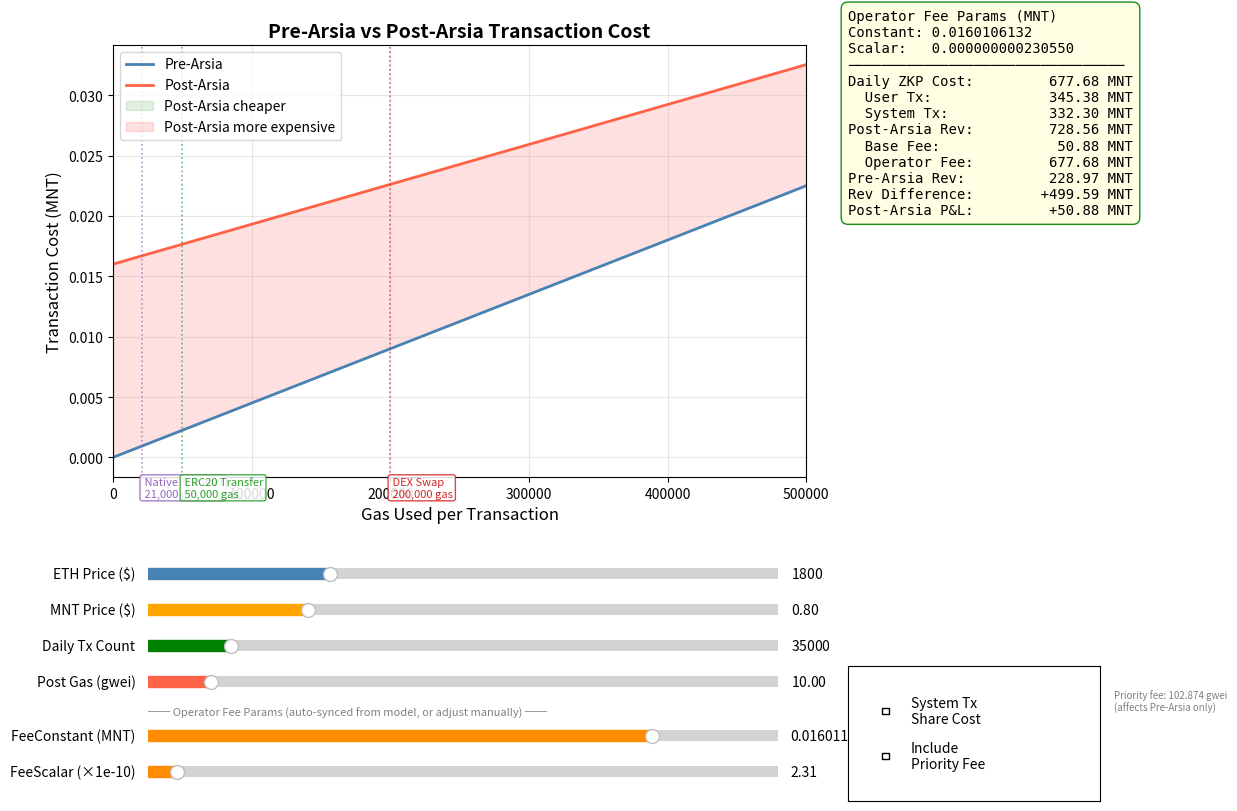

Reproduce this figure in Python.
#!/usr/bin/env python3
"""
Pre-Arsia vs Post-Arsia Transaction Cost Comparison Tool

Interactive tool with sliders to customize ETH price, MNT price,
daily tx count, and post-Arsia L2 gas price. Shows per-transaction
cost for different gasused values.

Formulas:
  Pre-Arsia cost (MNT)  = 0.02 gwei * gasused * eth_price / mnt_price
  Post-Arsia cost (MNT) = x gwei * gasused + operator_fee
  operator_fee = (100 + 531.78*0.58)/daily_tx_count + (-0.000017)*0.58 + 0.0000000318*0.58*gasused
"""

import numpy as np
import matplotlib.pyplot as plt
from matplotlib.widgets import Slider, CheckButtons

# ── Regression constants (from analyze_relationship.py, filtered model) ──
# Trained on total_tx and total_gas (including system txs)
BPGU_INTERCEPT_REGRESSION = 531.78
BPGU_COEF_TX = -0.000017
BPGU_COEF_GAS = 0.0000000318
BPGU_PRICE_USD = 0.58          # cost per BPGU in USD
FIXED_DAILY_COST_USD = 100     # fixed daily operator overhead in USD

# ── L1 info system tx constants ──────────────────────────────────────────
L1_INFO_TX_PER_DAY = 43_200            # 1 per block, 43200 blocks/day
L1_INFO_GAS_PER_TX = 51_000            # gas consumed per L1 info tx

# When system txs share cost, use the regression intercept directly:
#   bpgus = 531.78 + coef_tx*(user_tx+43200) + coef_gas*(user_gas+43200*51000)
#   denominator = user_tx + 43200
BPGU_INTERCEPT_SHARED = BPGU_INTERCEPT_REGRESSION

# When only user txs pay, absorb system tx costs into a bigger intercept:
#   bpgus = [531.78 + coef_tx*43200 + coef_gas*43200*51000] + coef_tx*user_tx + coef_gas*user_gas
#   denominator = user_tx only
BPGU_INTERCEPT_USER_ONLY = (BPGU_INTERCEPT_REGRESSION
                            + BPGU_COEF_TX * L1_INFO_TX_PER_DAY
                            + BPGU_COEF_GAS * L1_INFO_TX_PER_DAY * L1_INFO_GAS_PER_TX)

# Average gas per user tx (Q1 2026: avg_gas / avg_tx = 4,918,467,626 / 33,832)
AVG_GAS_PER_USER_TX = 145_379

# Average priority fee per gas (gwei, in MNT)
AVG_PRIORITY_FEE_GWEI = 102.874

# ── Default parameter values ─────────────────────────────────────────────
DEFAULT_ETH_PRICE = 1800       # USD
DEFAULT_MNT_PRICE = 0.80       # USD
DEFAULT_DAILY_TX = 35_000      # user tx count (excluding system txs)
DEFAULT_POST_GWEI = 10         # post-Arsia L2 gas price in gwei (MNT)

# ── Gas used range ───────────────────────────────────────────────────────
GAS_MIN = 0
GAS_MAX = 500_000
GASUSED = np.linspace(GAS_MIN, GAS_MAX, 1000)


def pre_arsia_cost(gasused, eth_price, mnt_price, include_priority_fee=False):
    """Pre-Arsia tx cost in MNT = 0.02 gwei (MNT) * gasused * eth_price / mnt_price."""
    cost = 0.02e-9 * gasused * eth_price / mnt_price
    if include_priority_fee:
        cost = cost + AVG_PRIORITY_FEE_GWEI * 1e-9 * gasused
    return cost


def operator_fee(gasused, daily_tx_count, mnt_price, share_system_tx=False):
    """Per-tx operator fee in MNT derived from the BPGU regression model.

    The fee components are in USD, so divide by mnt_price to get MNT.
    When share_system_tx=True, system L1 info txs share the fixed cost,
    using adjusted intercept and expanded tx count denominator.
    """
    if share_system_tx:
        intercept = BPGU_INTERCEPT_SHARED
        total_tx = daily_tx_count + L1_INFO_TX_PER_DAY
    else:
        intercept = BPGU_INTERCEPT_USER_ONLY
        total_tx = daily_tx_count
    fixed_per_tx = (FIXED_DAILY_COST_USD + intercept * BPGU_PRICE_USD) / total_tx
    tx_component = BPGU_COEF_TX * BPGU_PRICE_USD
    gas_component = BPGU_COEF_GAS * BPGU_PRICE_USD * gasused
    return (fixed_per_tx + tx_component + gas_component) / mnt_price


def post_arsia_cost_direct(gasused, x_gwei, fee_constant, fee_scalar):
    """Post-Arsia tx cost in MNT using fee params directly.

    cost = gasprice * gasused + operatorFeeConstant + operatorFeeScalar * 100 * gasused
    """
    return x_gwei * 1e-9 * gasused + fee_constant + fee_scalar * 100 * gasused


def find_breakeven_direct(eth_price, mnt_price, x_gwei, fee_constant, fee_scalar,
                          include_priority_fee=False):
    """Solve for gasused where pre == post cost.

    pre  = (0.02e-9 * eth/mnt [+ 102.874e-9]) * gas
    post = x*1e-9 * gas + feeConstant + feeScalar * 100 * gas

    Setting pre = post:
      slope_diff * gas = feeConstant
    """
    slope_diff = 0.02e-9 * eth_price / mnt_price - x_gwei * 1e-9 - fee_scalar * 100
    if include_priority_fee:
        slope_diff += AVG_PRIORITY_FEE_GWEI * 1e-9
    if slope_diff <= 0:
        return None
    return fee_constant / slope_diff


def format_gas(val):
    if val >= 1_000_000:
        return f'{val/1_000_000:.2f}M'
    if val >= 1_000:
        return f'{val/1_000:.0f}K'
    return f'{val:.0f}'


def calc_operator_fee_params(daily_tx_count, mnt_price, share_system_tx=False):
    """Calculate operatorFeeConstant and operatorFeeScalar.

    operatorFee = a*tx_count + b*gas_used + c  (daily, in USD)
      a = BPGU_COEF_TX * BPGU_PRICE_USD
      b = BPGU_COEF_GAS * BPGU_PRICE_USD
      c = FIXED_DAILY_COST_USD + intercept * BPGU_PRICE_USD

    Per-tx: operatorFeeConstant = (c / total_tx + a) / mnt_price  (MNT)
            operatorFeeScalar   = b / 100 / mnt_price             (MNT per gas)

    share_system_tx=False: intercept absorbs system tx costs (USER_ONLY),
        c spread over user txs only → fee covers total cost → surplus = 0.
    share_system_tx=True: base intercept (SHARED),
        c spread over all txs (user + system) → fee covers user share only
        → surplus = −system tx cost.
    """
    if share_system_tx:
        intercept = BPGU_INTERCEPT_SHARED
        total_tx = daily_tx_count + L1_INFO_TX_PER_DAY
    else:
        intercept = BPGU_INTERCEPT_USER_ONLY
        total_tx = daily_tx_count
    a = BPGU_COEF_TX * BPGU_PRICE_USD
    b = BPGU_COEF_GAS * BPGU_PRICE_USD
    c = FIXED_DAILY_COST_USD + intercept * BPGU_PRICE_USD

    fee_constant = (c / total_tx + a) / mnt_price   # MNT per tx
    fee_scalar = b / 100 / mnt_price                # MNT per gas unit
    return fee_constant, fee_scalar


def calc_daily_pnl(daily_tx_count, mnt_price, fee_constant, fee_scalar, x_gwei):
    """Calculate daily operator P&L with cost breakdown (in MNT).

    Uses the full regression model (all txs) to compute total cost, then
    splits into user-tx cost and system-tx cost proportionally by tx count.

    Revenue = base fee (gas price × gas) + operator fee.

    Returns (total_cost, user_cost, system_cost,
             base_fee_rev, operator_fee_rev, surplus).
    """
    # Full regression with all txs
    total_tx = daily_tx_count + L1_INFO_TX_PER_DAY
    user_gas = daily_tx_count * AVG_GAS_PER_USER_TX
    system_gas = L1_INFO_TX_PER_DAY * L1_INFO_GAS_PER_TX
    total_gas = user_gas + system_gas

    bpgus_daily = (BPGU_INTERCEPT_REGRESSION
                   + BPGU_COEF_TX * total_tx
                   + BPGU_COEF_GAS * total_gas)
    total_cost = (FIXED_DAILY_COST_USD + bpgus_daily * BPGU_PRICE_USD) / mnt_price

    # Cost breakdown: system txs share base/fixed cost proportionally by tx count
    a = BPGU_COEF_TX * BPGU_PRICE_USD
    b = BPGU_COEF_GAS * BPGU_PRICE_USD
    base_cost_usd = FIXED_DAILY_COST_USD + BPGU_INTERCEPT_REGRESSION * BPGU_PRICE_USD

    system_cost = (base_cost_usd * L1_INFO_TX_PER_DAY / total_tx
                   + a * L1_INFO_TX_PER_DAY
                   + b * system_gas) / mnt_price
    user_cost = total_cost - system_cost

    # Revenue: base fee (gas price) + operator fee (only user txs pay)
    base_fee_rev = x_gwei * 1e-9 * user_gas
    operator_fee_rev = daily_tx_count * fee_constant + fee_scalar * 100 * user_gas
    total_rev = base_fee_rev + operator_fee_rev

    return total_cost, user_cost, system_cost, base_fee_rev, operator_fee_rev, total_rev - total_cost


def main():
    # ── Compute initial fee params ───────────────────────────────────────
    init_fc, init_fs = calc_operator_fee_params(DEFAULT_DAILY_TX, DEFAULT_MNT_PRICE)

    # ── Build the figure ─────────────────────────────────────────────────
    fig, ax = plt.subplots(figsize=(14, 9))
    plt.subplots_adjust(bottom=0.40, right=0.62)  # chart on left, info panel on right

    y_pre = pre_arsia_cost(GASUSED, DEFAULT_ETH_PRICE, DEFAULT_MNT_PRICE)
    y_post = post_arsia_cost_direct(GASUSED, DEFAULT_POST_GWEI, init_fc, init_fs)

    line_pre, = ax.plot(GASUSED, y_pre, color='steelblue', linewidth=2, label='Pre-Arsia')
    line_post, = ax.plot(GASUSED, y_post, color='tomato', linewidth=2, label='Post-Arsia')

    # Shaded regions
    ax.fill_between(GASUSED, y_pre, y_post,
                    where=(y_pre > y_post), interpolate=True,
                    color='green', alpha=0.12, label='Post-Arsia cheaper')
    ax.fill_between(GASUSED, y_pre, y_post,
                    where=(y_pre < y_post), interpolate=True,
                    color='red', alpha=0.12, label='Post-Arsia more expensive')

    # Breakeven annotation
    be_gas = find_breakeven_direct(DEFAULT_ETH_PRICE, DEFAULT_MNT_PRICE,
                                   DEFAULT_POST_GWEI, init_fc, init_fs)
    be_line = ax.axvline(x=be_gas if be_gas else -1, color='gray',
                         linestyle='--', linewidth=1, alpha=0.7)
    be_text = ax.text(0, 0, '', fontsize=9, color='gray',
                      ha='left', va='bottom',
                      bbox=dict(boxstyle='round,pad=0.3', fc='white', ec='gray', alpha=0.8))

    # Typical tx type reference lines
    TX_TYPES = [
        (21_000,  'Native Transfer',  '#9467bd'),
        (50_000,  'ERC20 Transfer',   '#2ca02c'),
        (200_000, 'DEX Swap',         '#d62728'),
    ]
    tx_type_texts = []
    for gas_val, label, color in TX_TYPES:
        ax.axvline(x=gas_val, color=color, linestyle=':', linewidth=1.2, alpha=0.7)
        txt = ax.text(gas_val, 0, f' {label}\n {gas_val:,} gas',
                      fontsize=8, color=color, ha='left', va='top',
                      transform=ax.get_xaxis_transform(),
                      bbox=dict(boxstyle='round,pad=0.2', fc='white', ec=color, alpha=0.85))
        tx_type_texts.append(txt)

    ax.set_xlabel('Gas Used per Transaction', fontsize=12)
    ax.set_ylabel('Transaction Cost (MNT)', fontsize=12)
    ax.set_title('Pre-Arsia vs Post-Arsia Transaction Cost', fontsize=14, fontweight='bold')
    ax.legend(fontsize=10, loc='upper left')
    ax.grid(True, alpha=0.3)
    ax.set_xlim(GAS_MIN, GAS_MAX)

    # Operator fee params + P&L panel (right of chart)
    params_text = fig.text(0.65, 0.92, '', fontsize=10, fontfamily='monospace',
                           ha='left', va='top',
                           bbox=dict(boxstyle='round,pad=0.5', fc='lightyellow',
                                     ec='orange', alpha=0.9))

    # ── Sliders ──────────────────────────────────────────────────────────
    slider_left = 0.15
    slider_width = 0.45
    ax_eth = plt.axes([slider_left, 0.28, slider_width, 0.025])
    ax_mnt = plt.axes([slider_left, 0.24, slider_width, 0.025])
    ax_tx  = plt.axes([slider_left, 0.20, slider_width, 0.025])
    ax_x   = plt.axes([slider_left, 0.16, slider_width, 0.025])
    ax_fc  = plt.axes([slider_left, 0.10, slider_width, 0.025])
    ax_fs  = plt.axes([slider_left, 0.06, slider_width, 0.025])

    s_eth = Slider(ax_eth, 'ETH Price ($)', 500, 5000,
                   valinit=DEFAULT_ETH_PRICE, valstep=50, color='steelblue')
    s_mnt = Slider(ax_mnt, 'MNT Price ($)', 0.05, 3.0,
                   valinit=DEFAULT_MNT_PRICE, valstep=0.05, color='orange')
    s_tx  = Slider(ax_tx,  'Daily Tx Count', 10_000, 200_000,
                   valinit=DEFAULT_DAILY_TX, valstep=5000, color='green')
    s_x   = Slider(ax_x,   'Post Gas (gwei)', 0.01, 100,
                   valinit=DEFAULT_POST_GWEI, valstep=0.01, color='tomato')
    s_fc  = Slider(ax_fc,  'FeeConstant (MNT)', 0, 0.02,
                   valinit=init_fc, valfmt='%.6f', color='darkorange')
    s_fs  = Slider(ax_fs,  'FeeScalar (×1e-10)', 0, 50,
                   valinit=init_fs * 1e10, valfmt='%.2f', color='darkorange')

    # Separator label between model sliders and fee param sliders
    fig.text(slider_left, 0.135, '── Operator Fee Params (auto-synced from model, or adjust manually) ──',
             fontsize=8, color='gray', style='italic')

    # ── Checkboxes ───────────────────────────────────────────────────────
    ax_chk = plt.axes([0.65, 0.04, 0.18, 0.15])
    chk = CheckButtons(ax_chk, ['System Tx\nShare Cost', 'Include\nPriority Fee'], [False, False])
    fig.text(0.84, 0.14, 'Priority fee: 102.874 gwei\n(affects Pre-Arsia only)',
             fontsize=7, color='gray', style='italic')

    # ── Sync / update logic ──────────────────────────────────────────────
    _syncing = [False]  # flag to prevent feedback loops

    def sync_fee_sliders(_val):
        """Recalculate fee params from model and push to fee sliders."""
        if _syncing[0]:
            return
        _syncing[0] = True
        share = chk.get_status()[0]
        fc, fs = calc_operator_fee_params(s_tx.val, s_mnt.val, share)
        s_fc.set_val(fc)
        s_fs.set_val(fs * 1e10)
        _syncing[0] = False

    def update(_val):
        """Redraw chart from current slider values."""
        eth   = s_eth.val
        mnt   = s_mnt.val
        tx    = s_tx.val
        x     = s_x.val
        fc    = s_fc.val
        fs    = s_fs.val * 1e-10  # convert back from ×1e-10
        share = chk.get_status()[0]
        prio  = chk.get_status()[1]

        y_pre_new = pre_arsia_cost(GASUSED, eth, mnt, prio)
        y_post_new = post_arsia_cost_direct(GASUSED, x, fc, fs)

        line_pre.set_ydata(y_pre_new)
        line_post.set_ydata(y_post_new)

        # Update shaded regions - remove old PolyCollections
        for coll in list(ax.collections):
            coll.remove()
        ax.fill_between(GASUSED, y_pre_new, y_post_new,
                        where=(y_pre_new > y_post_new), interpolate=True,
                        color='green', alpha=0.12)
        ax.fill_between(GASUSED, y_pre_new, y_post_new,
                        where=(y_pre_new < y_post_new), interpolate=True,
                        color='red', alpha=0.12)

        # Update breakeven
        be = find_breakeven_direct(eth, mnt, x, fc, fs, prio)
        if be and GAS_MIN <= be <= GAS_MAX:
            be_line.set_xdata([be, be])
            be_cost = pre_arsia_cost(be, eth, mnt, prio)
            be_text.set_position((be + (GAS_MAX - GAS_MIN) * 0.01, be_cost))
            be_text.set_text(f'Breakeven\n{format_gas(be)} gas\n{be_cost:.6f} MNT')
            be_line.set_visible(True)
            be_text.set_visible(True)
        else:
            be_line.set_visible(False)
            be_text.set_visible(False)

        # Auto-scale y axis
        y_all = np.concatenate([y_pre_new, y_post_new])
        y_min, y_max = y_all.min(), y_all.max()
        margin = (y_max - y_min) * 0.05 or 0.001
        ax.set_ylim(y_min - margin, y_max + margin)

        # Update operator fee params + daily P&L display
        total_cost, user_cost, system_cost, base_rev, op_rev, surplus = calc_daily_pnl(
            tx, mnt, fc, fs, x)
        color = 'green' if surplus >= 0 else 'red'
        total_rev = base_rev + op_rev
        pre_rev = tx * pre_arsia_cost(AVG_GAS_PER_USER_TX, eth, mnt, prio)
        rev_diff = total_rev - pre_rev
        params_text.set_text(
            f'Operator Fee Params (MNT)\n'
            f'Constant: {fc:.10f}\n'
            f'Scalar:   {fs:.15f}\n'
            f'─────────────────────────────────\n'
            f'Daily ZKP Cost:   {total_cost:>12.2f} MNT\n'
            f'  User Tx:        {user_cost:>12.2f} MNT\n'
            f'  System Tx:      {system_cost:>12.2f} MNT\n'
            f'Post-Arsia Rev:   {total_rev:>12.2f} MNT\n'
            f'  Base Fee:       {base_rev:>12.2f} MNT\n'
            f'  Operator Fee:   {op_rev:>12.2f} MNT\n'
            f'Pre-Arsia Rev:    {pre_rev:>12.2f} MNT\n'
            f'Rev Difference:   {rev_diff:>+12.2f} MNT\n'
            f'Post-Arsia P&L:   {surplus:>+12.2f} MNT'
        )
        params_text.get_bbox_patch().set_edgecolor(color)

        fig.canvas.draw_idle()

    # Model sliders → sync fee sliders, then update chart
    s_eth.on_changed(update)
    s_mnt.on_changed(lambda v: (sync_fee_sliders(v), update(v)))
    s_tx.on_changed(lambda v: (sync_fee_sliders(v), update(v)))
    s_x.on_changed(update)
    chk.on_clicked(lambda v: (sync_fee_sliders(v), update(v)))

    # Fee sliders → update chart directly (no sync back)
    s_fc.on_changed(update)
    s_fs.on_changed(update)

    # Trigger initial layout
    update(None)

    plt.show()


if __name__ == '__main__':
    main()
